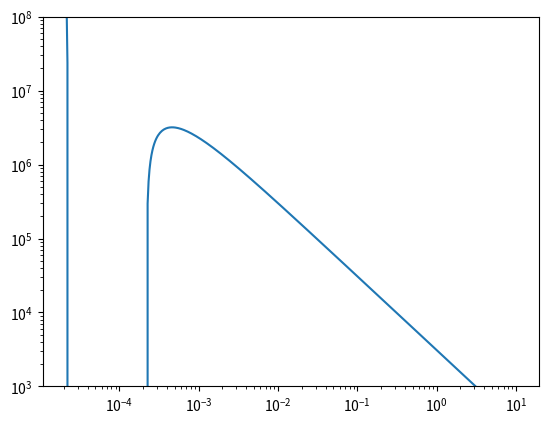

Python code for this plot:
import numpy as np
import matplotlib.pyplot as plt
import sys


#Peng & Robinson 1976

def P_PR(v,T):

    #For water:

    R = 8.314           #Gas constant, J/(mol K)

    Tc = 647.3          #Critical temperature (K)
    Pc = 221.2*1e5               #Critical pressure (Pa)
    omega = 0.344       #Acentric constant

    kappa = 0.37464 + 1.54226*omega - 0.26992*omega*omega

    alpha = (1.0 + kappa*(1.0 - (T/Tc)**0.5))**2.0

    a = 0.45724*R*R*Tc*Tc/Pc*alpha
    b = 0.0778*R*Tc/Pc
  
    print(a)
    print(b)

    for i in range(len(v)):
        if v[i] <= 1.1*b: v[i] = 1.1*b
        P = R*T/(v - b) - a/(v*(v+b) + b*(v-b))

    print(P)
    print(R*T/(v - b))

    return P

#v = np.arange(1e-5,1e-3+1e-5,1e-5) #Molar volume in m3 mol-1
v = np.logspace(-5.0,1.0,num=500)

plt.xscale('log')
plt.yscale('log')

#v *= 1e-6

T = 373.0

#plt.xlim(0.5,3.0)
plt.ylim(1e3,1e8)

plt.plot(v,P_PR(v,T))

plt.show()
